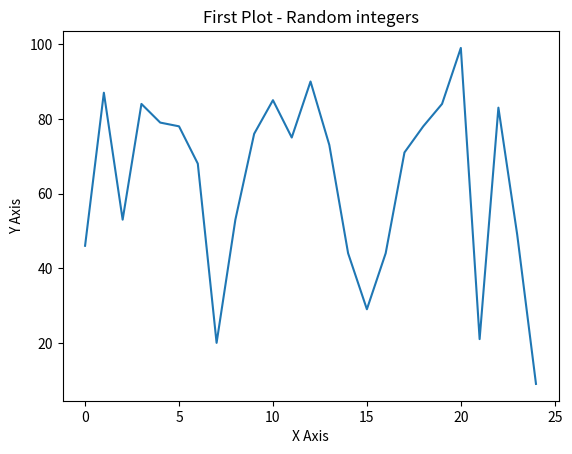

Write the Python code that produced this figure.
# This code is supporting material for the book
# Python Programming for Arduino
# by Pratik Desai
# published by PACKT Publishing

from matplotlib import pyplot
import random

x = range(0,25)
y = [random.randint(0,100) for r in range(0,25)]

fig1 = pyplot.figure()
pyplot.plot(x, y, '-')
pyplot.title('First Plot - Random integers')
pyplot.xlabel('X Axis')
pyplot.ylabel('Y Axis')

pyplot.show()